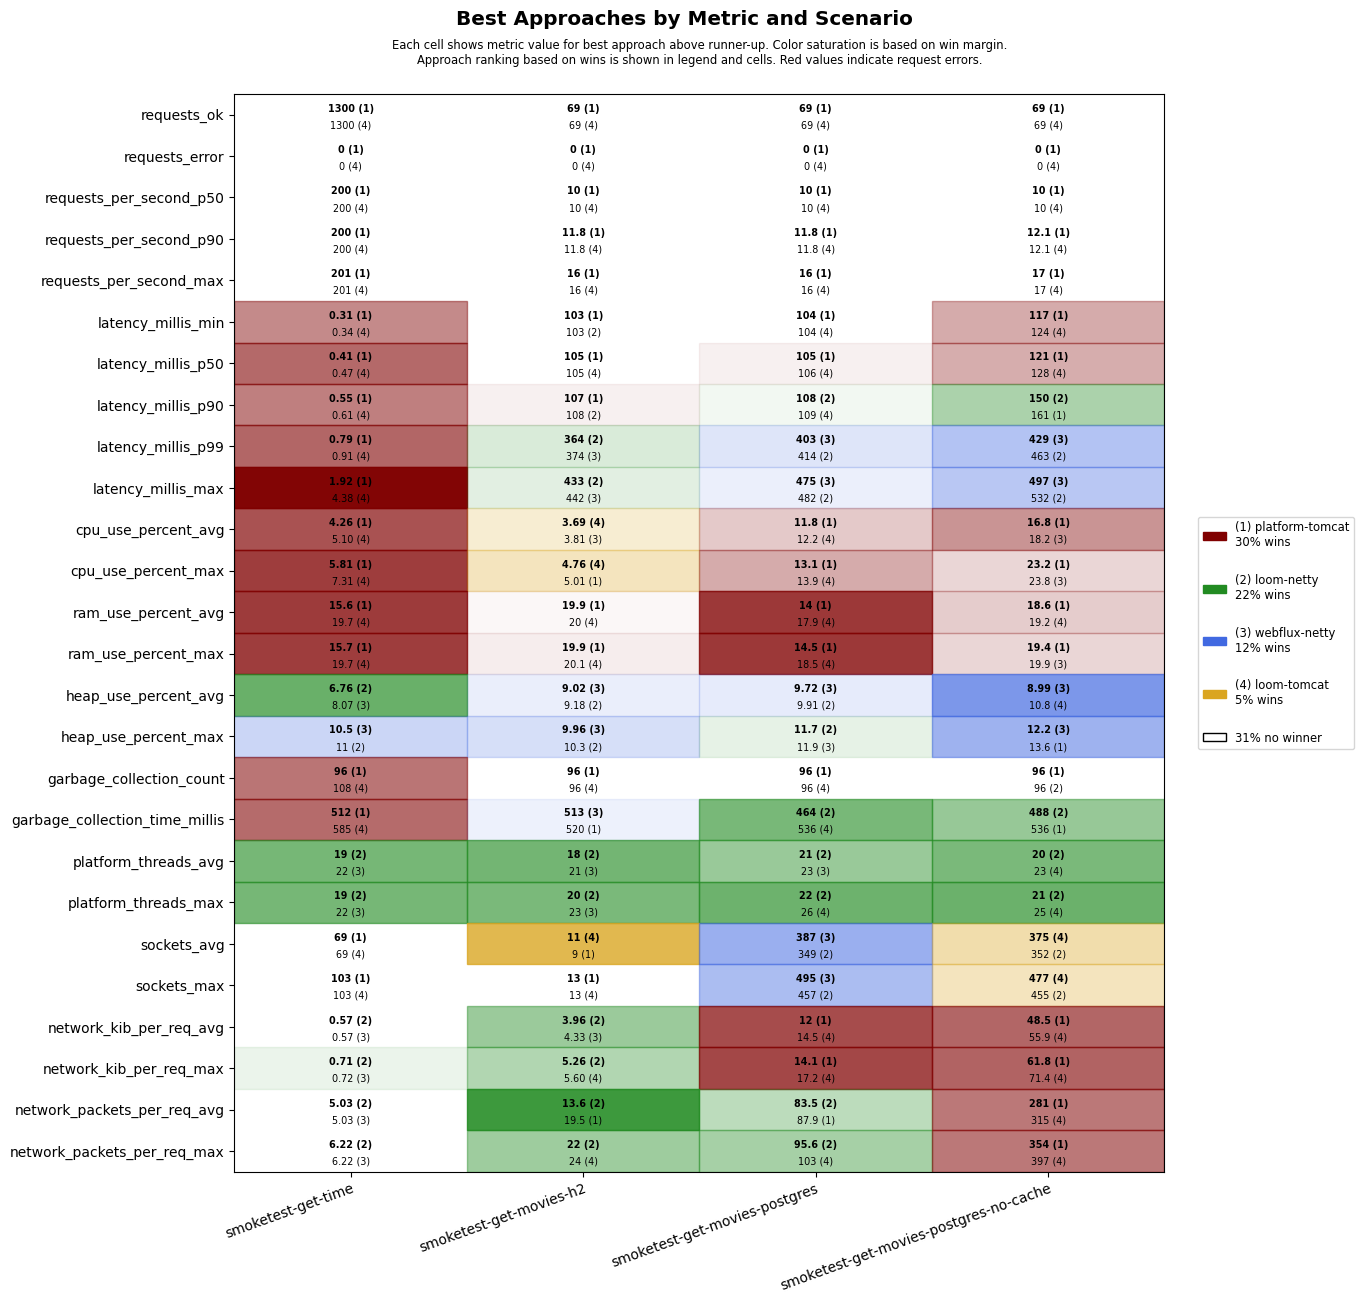

The file beside this chart, header and first rows:
scenario, approach, requests_ok, requests_error, requests_per_second_p50, requests_per_second_p90, requests_per_second_max, latency_millis_min, latency_millis_p50, latency_millis_p90, latency_millis_p99, latency_millis_max, cpu_use_percent_avg, cpu_use_percent_max, ram_use_percent_avg, ram_use_percent_max, heap_use_percent_avg, heap_use_percent_max, garbage_collection_count, garbage_collection_time_millis, platform_threads_avg, platform_threads_max, sockets_avg, sockets_max
smoketest-get-time, platform-tomcat, 1300, 0, 200, 200, 201, 0.31, 0.41, 0.55, 0.79, 1.92, 4.26, 5.81, 15.6, 15.7, 10.8, 11.3, 96, 512, 57, 57, 69, 103
smoketest-get-time, loom-tomcat, 1300, 0, 200, 200, 201, 0.34, 0.47, 0.61, 0.91, 4.38, 5.10, 7.31, 19.7, 19.7, 11.8, 13.7, 108, 585, 23, 23, 69, 103
smoketest-get-time, loom-netty, 1300, 0, 200, 200, 201, 0.43, 0.55, 0.75, 1.32, 25.4, 5.44, 10.6, 19.9, 20.0, 6.76, 11.0, 118, 624, 19, 19, 69, 103
smoketest-get-time, webflux-netty, 1300, 0, 200, 200, 201, 0.38, 0.52, 0.71, 1.29, 30.2, 5.61, 9.67, 20.1, 20.2, 8.07, 10.5, 114, 588, 22, 22, 69, 103
smoketest-get-movies-h2, platform-tomcat, 69, 0, 10, 11.8, 16, 103, 105, 107, 563, 631, 3.89, 5.01, 19.9, 19.9, 10.5, 11.4, 96, 520, 28, 29, 9, 13
smoketest-get-movies-h2, loom-tomcat, 69, 0, 10, 11.8, 16, 104, 105, 110, 561, 631, 3.69, 4.76, 20.0, 20.1, 10.4, 11.5, 96, 520, 22, 24, 11, 13
smoketest-get-movies-h2, loom-netty, 69, 0, 10, 11.2, 14, 103, 105, 108, 364, 433, 3.97, 5.01, 20.3, 20.3, 9.18, 10.3, 108, 531, 18, 20, 9, 13
smoketest-get-movies-h2, webflux-netty, 69, 0, 10, 11.2, 14, 104, 106, 109, 374, 442, 3.81, 5.01, 20.3, 20.3, 9.02, 9.96, 108, 513, 21, 23, 9, 13
smoketest-get-movies-postgres, platform-tomcat, 69, 0, 10, 11.8, 16, 104, 105, 110, 605, 672, 11.8, 13.1, 14.0, 14.5, 11.1, 12.9, 96, 544, 29, 30, 338, 445
smoketest-get-movies-postgres, loom-tomcat, 69, 0, 10, 11.8, 16, 104, 106, 109, 608, 676, 12.2, 13.9, 17.9, 18.5, 11.2, 13.0, 96, 536, 24, 26, 345, 453
smoketest-get-movies-postgres, loom-netty, 69, 0, 10, 11.2, 14, 104, 106, 108, 414, 482, 12.3, 13.9, 18.0, 18.6, 9.91, 11.7, 96, 464, 21, 22, 349, 457
smoketest-get-movies-postgres, webflux-netty, 69, 0, 10, 11.2, 14, 104, 106, 111, 403, 475, 12.4, 14.5, 18.3, 18.9, 9.72, 11.9, 108, 576, 23, 26, 387, 495
smoketest-get-movies-postgres-no-cache, platform-tomcat, 69, 0, 10, 12.1, 17, 117, 121, 161, 656, 724, 16.8, 23.2, 18.6, 19.4, 11.4, 13.6, 96, 536, 28, 29, 344, 449
smoketest-get-movies-postgres-no-cache, loom-tomcat, 69, 0, 10, 12.1, 17, 124, 128, 172, 668, 736, 19.3, 24.9, 19.2, 20.0, 10.8, 15.4, 111, 633, 23, 25, 375, 477
smoketest-get-movies-postgres-no-cache, loom-netty, 69, 0, 10, 11.9, 14, 128, 131, 150, 463, 532, 18.9, 24.9, 19.2, 20.0, 11.2, 14.8, 96, 488, 20, 21, 352, 455
smoketest-get-movies-postgres-no-cache, webflux-netty, 69, 0, 10, 11.2, 14, 125, 130, 162, 429, 497, 18.2, 23.8, 19.2, 19.9, 8.99, 12.2, 99, 891, 23, 25, 351, 455
